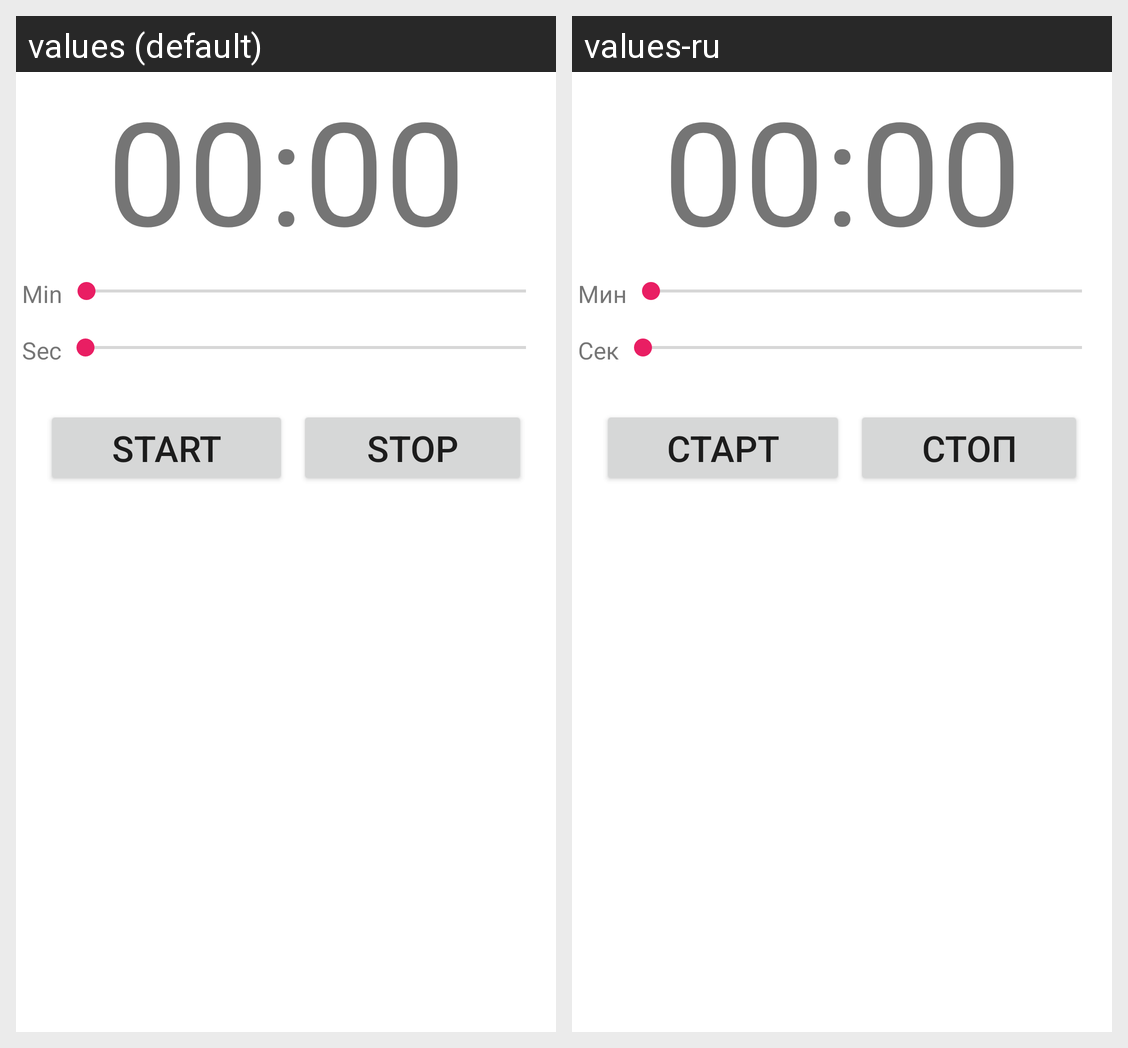

This grid shows one Android layout under two languages. Give, for every string resource on the screen, its name, the default text and each shown locale's text.
Android screen res/layout/fragment_timer.xml rendered under 2 locales, left to right: values (default), values-ru. Device: Nexus 5 (rendered at 1080×1920; each locale shown at half size, 540×960, under a caption strip naming it); theme Theme.StopwatchAndTimer.
Strings drawn on this screen, with the default value and each locale's value (text and hints the layout hard-codes, and strings that could not be matched under every locale, appear in the picture but are not listed):

tvTimer
  values: 00:00
  values-ru: 00:00

tvMin
  values: Min
  values-ru: Мин

tvSec
  values: Sec
  values-ru: Сек

btnStart
  values: Start
  values-ru: Старт

btnStop
  values: Stop
  values-ru: Стоп
